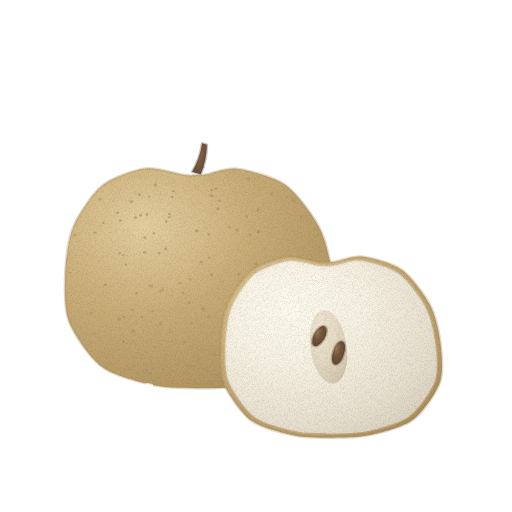
t = 0.00 s
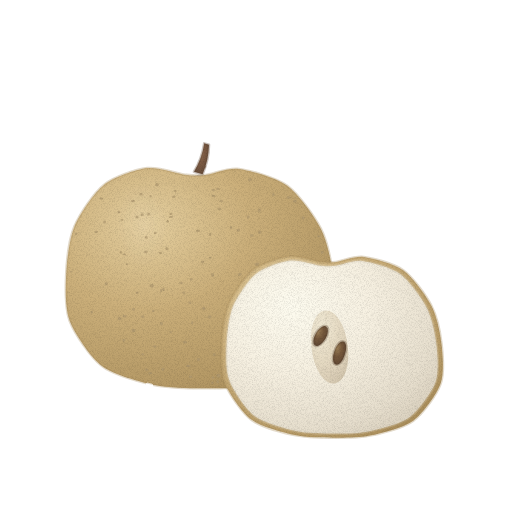
t = 1.43 s
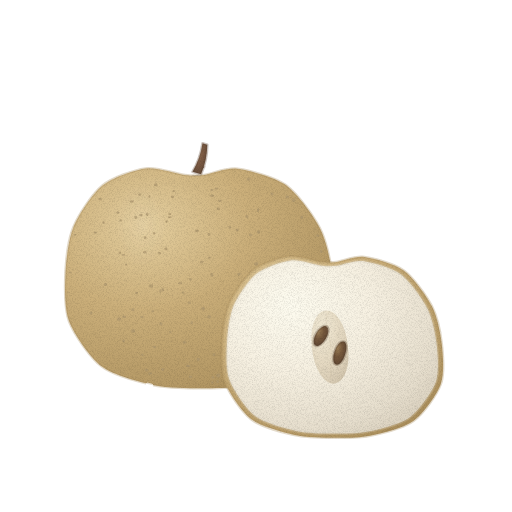
t = 2.85 s
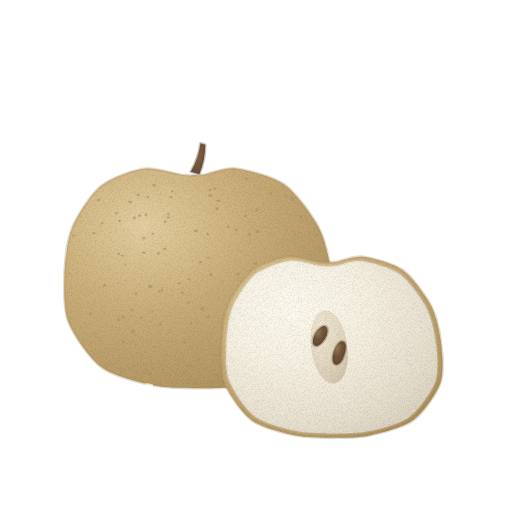
t = 3.80 s
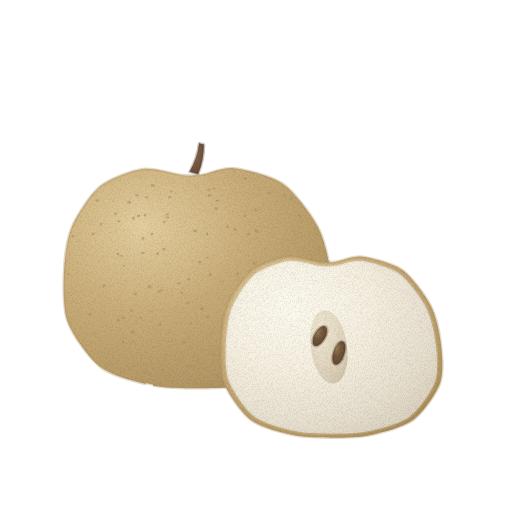
t = 4.75 s
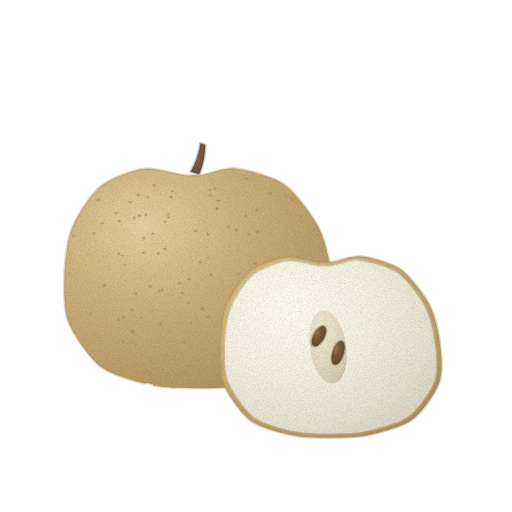
t = 6.18 s

The animated SVG that drew these frames (rendered in a browser with its animation timeline set to each time). Animation: 3 CSS @keyframes rules; one cycle of 7.60 s, repeats indefinitely.

<svg xmlns="http://www.w3.org/2000/svg" viewBox="0 0 512 512" role="img" aria-label="배 — 움직임, 윤곽 없는 수채" data-asset="watercolor-pear-motion" data-food="pear" data-style="watercolor" data-variant="motion" stroke-linecap="round" stroke-linejoin="round"><title>배</title><desc>갈색 작은 점과 짧은 꼭지를 가진 살짝 납작하고 아래가 풍만한 황갈색 한국 배, 흰 반쪽 단면 중심의 작은 갈색 씨.</desc><style>[data-asset="watercolor-pear-motion"] [data-part="whole"]{transform-box:view-box;transform-origin:196px 393px;animation:watercolor-pear-motion-m0 7.6s cubic-bezier(.37,0,.63,1) -0.532s infinite}[data-asset="watercolor-pear-motion"] [data-part="half"]{transform-box:view-box;transform-origin:329px 442px;animation:watercolor-pear-motion-m1 7.6s cubic-bezier(.37,0,.63,1) -3.192s infinite}[data-asset="watercolor-pear-motion"] [data-part="shine"]{transform-box:fill-box;transform-origin:center;animation:watercolor-pear-motion-m2 7.6s cubic-bezier(.37,0,.63,1) 0s infinite}@keyframes watercolor-pear-motion-m0{0%,100%{rotate:0deg}25%{rotate:0.6deg}75%{rotate:-0.6deg}}@keyframes watercolor-pear-motion-m1{0%,100%{rotate:0deg}25%{rotate:-0.6deg}75%{rotate:0.6deg}}@keyframes watercolor-pear-motion-m2{0%,100%{opacity:0.4}25%{opacity:0.468}75%{opacity:0.348}}@media (prefers-reduced-motion:reduce){[data-asset="watercolor-pear-motion"] *{animation:none!important}}</style><defs><radialGradient id="watercolor-pear-motion-g-stem-soft" cx="0.3" cy="0.26" r="0.84"><stop offset="0" stop-color="#a38668"/><stop offset="0.45" stop-color="#7e5c44"/><stop offset="0.86" stop-color="#6b4f3b"/><stop offset="1" stop-color="#604736"/></radialGradient><radialGradient id="watercolor-pear-motion-g-skin-soft" cx="0.3" cy="0.26" r="0.84"><stop offset="0" stop-color="#e4ce9e"/><stop offset="0.45" stop-color="#ccb07b"/><stop offset="0.86" stop-color="#b89c68"/><stop offset="1" stop-color="#ac905d"/></radialGradient><clipPath id="watercolor-pear-motion-clip0"><path d="M184.2 175 C176.2 174.1 156.2 167.1 144.9 168.6 C133.6 170.1 111.5 177.9 101.7 185.9 C91.8 194 77.9 215.3 72.9 227.4 C67.8 239.6 65.5 261.8 65 274.7 C64.5 287.6 63.9 309.4 68.9 322 C73.9 334.6 90 358.3 101.7 366.9 C113.3 375.6 140.5 382.4 154.1 385.4 C167.7 388.3 188.7 388.2 201.2 388.2 C213.8 388.2 232.5 388.3 245.8 385.4 C259 382.4 286.5 375.6 298.2 366.9 C309.8 358.3 326.4 334.8 330.9 322 C335.5 309.1 333.2 285.9 331.6 273 C330 260 325.5 239.5 319.1 227.4 C312.8 215.4 296.4 192.8 285.1 184.8 C273.8 176.7 247.8 170 236.6 168.6 C225.4 167.3 210.4 174.1 203.2 175 C196 175.8 192.2 175.8 184.2 175Z"/></clipPath><linearGradient id="watercolor-pear-motion-fade3" x1="0" y1="0" x2="1" y2="1"><stop offset="0" stop-color="#ac905d" stop-opacity="0"/><stop offset="0.45" stop-color="#ac905d" stop-opacity="0"/><stop offset="1" stop-color="#ac905d" stop-opacity="0.28"/></linearGradient><radialGradient id="watercolor-pear-motion-gloss"><stop stop-color="#fffdf9" stop-opacity=".85"/><stop offset=".6" stop-color="#fffdf9" stop-opacity=".25"/><stop offset="1" stop-color="#fffdf9" stop-opacity="0"/></radialGradient><radialGradient id="watercolor-pear-motion-g-flesh-soft" cx="0.3" cy="0.26" r="0.84"><stop offset="0" stop-color="#fdfbef"/><stop offset="0.45" stop-color="#f6f0e1"/><stop offset="0.86" stop-color="#e7dfce"/><stop offset="1" stop-color="#ddd4c2"/></radialGradient><clipPath id="watercolor-pear-motion-clip1"><path d="M319.7 265.8 C313.5 265.1 297.7 259.6 288.8 260.8 C280 262 262.6 268.1 254.8 274.4 C247.1 280.7 236.1 297.5 232.2 307 C228.2 316.6 226.4 334 226 344.2 C225.6 354.3 225.1 371.4 229.1 381.3 C233 391.3 245.7 409.9 254.8 416.7 C264 423.5 285.3 428.9 296 431.2 C306.7 433.5 323.3 433.5 333.1 433.5 C343 433.5 357.7 433.5 368.1 431.2 C378.6 428.9 400.2 423.5 409.3 416.7 C418.5 409.9 431.5 391.4 435.1 381.3 C438.7 371.3 436.9 353 435.6 342.8 C434.3 332.7 430.8 316.5 425.8 307 C420.8 297.5 407.9 279.8 399 273.5 C390.2 267.2 369.7 261.9 360.9 260.8 C352.1 259.7 340.3 265.1 334.7 265.8 C329 266.5 326 266.5 319.7 265.8Z"/></clipPath><linearGradient id="watercolor-pear-motion-fade7" x1="0" y1="0" x2="1" y2="1"><stop offset="0" stop-color="#ddd4c2" stop-opacity="0"/><stop offset="0.62" stop-color="#ddd4c2" stop-opacity="0"/><stop offset="1" stop-color="#ddd4c2" stop-opacity="0.13"/></linearGradient><radialGradient id="watercolor-pear-motion-g-core-soft" cx="0.3" cy="0.26" r="0.84"><stop offset="0" stop-color="#eae0c8"/><stop offset="0.45" stop-color="#dfd1b5"/><stop offset="0.86" stop-color="#cebea2"/><stop offset="1" stop-color="#c3b396"/></radialGradient><radialGradient id="watercolor-pear-motion-g-seed-soft" cx="0.3" cy="0.26" r="0.84"><stop offset="0" stop-color="#9e8159"/><stop offset="0.45" stop-color="#75583c"/><stop offset="0.86" stop-color="#644a35"/><stop offset="1" stop-color="#594231"/></radialGradient><filter id="watercolor-pear-motion-fx" filterUnits="userSpaceOnUse" x="0" y="0" width="512" height="512" color-interpolation-filters="sRGB"><feTurbulence type="fractalNoise" baseFrequency="0.05" numOctaves="2" seed="7" result="w"/><feDisplacementMap in="SourceGraphic" in2="w" scale="1.4" xChannelSelector="R" yChannelSelector="G" result="d"/><feTurbulence type="fractalNoise" baseFrequency="1.35" numOctaves="2" seed="3" result="n"/><feColorMatrix in="n" type="matrix" values="0 0 0 0 0 0 0 0 0 0 0 0 0 0 0 0.24 0 0 0 -0.101" result="na"/><feComposite in="na" in2="d" operator="in" result="g"/><feMerge><feMergeNode in="d"/><feMergeNode in="g"/></feMerge></filter></defs><g filter="url(#watercolor-pear-motion-fx)"><g data-part="whole"><path d="M191.7 171.8 Q199.5 158.4 201.6 143.3 L206.4 144.7 Q206.3 160.2 200.3 174.2Z" fill="url(#watercolor-pear-motion-g-stem-soft)" stroke="#604736" stroke-width="2.6" stroke-opacity="0.32"/><path d="M184.2 175 C176.2 174.1 156.2 167.1 144.9 168.6 C133.6 170.1 111.5 177.9 101.7 185.9 C91.8 194 77.9 215.3 72.9 227.4 C67.8 239.6 65.5 261.8 65 274.7 C64.5 287.6 63.9 309.4 68.9 322 C73.9 334.6 90 358.3 101.7 366.9 C113.3 375.6 140.5 382.4 154.1 385.4 C167.7 388.3 188.7 388.2 201.2 388.2 C213.8 388.2 232.5 388.3 245.8 385.4 C259 382.4 286.5 375.6 298.2 366.9 C309.8 358.3 326.4 334.8 330.9 322 C335.5 309.1 333.2 285.9 331.6 273 C330 260 325.5 239.5 319.1 227.4 C312.8 215.4 296.4 192.8 285.1 184.8 C273.8 176.7 247.8 170 236.6 168.6 C225.4 167.3 210.4 174.1 203.2 175 C196 175.8 192.2 175.8 184.2 175Z" fill="url(#watercolor-pear-motion-g-skin-soft)" stroke="#ac905d" stroke-width="2.6" stroke-opacity="0.32"/><g clip-path="url(#watercolor-pear-motion-clip0)"><path d="M184.2 175 C176.2 174.1 156.2 167.1 144.9 168.6 C133.6 170.1 111.5 177.9 101.7 185.9 C91.8 194 77.9 215.3 72.9 227.4 C67.8 239.6 65.5 261.8 65 274.7 C64.5 287.6 63.9 309.4 68.9 322 C73.9 334.6 90 358.3 101.7 366.9 C113.3 375.6 140.5 382.4 154.1 385.4 C167.7 388.3 188.7 388.2 201.2 388.2 C213.8 388.2 232.5 388.3 245.8 385.4 C259 382.4 286.5 375.6 298.2 366.9 C309.8 358.3 326.4 334.8 330.9 322 C335.5 309.1 333.2 285.9 331.6 273 C330 260 325.5 239.5 319.1 227.4 C312.8 215.4 296.4 192.8 285.1 184.8 C273.8 176.7 247.8 170 236.6 168.6 C225.4 167.3 210.4 174.1 203.2 175 C196 175.8 192.2 175.8 184.2 175Z" fill="url(#watercolor-pear-motion-fade3)"/><path d="M207.3 257.6 A1.4 1.1 0 1 0 210.1 257.6 A1.4 1.1 0 1 0 207.3 257.6Z" fill="#ae976e" opacity="0.7"/><path d="M259.8 335.3 A1.3 1.4 0 1 0 262.3 335.3 A1.3 1.4 0 1 0 259.8 335.3Z" fill="#ae976e" opacity="0.7"/><path d="M177.7 283.2 A2.1 1 0 1 0 182 283.2 A2.1 1 0 1 0 177.7 283.2Z" fill="#ae976e" opacity="0.7"/><path d="M297.8 311.4 A2 1.6 0 1 0 301.8 311.4 A2 1.6 0 1 0 297.8 311.4Z" fill="#ae976e" opacity="0.7"/><path d="M150.9 310.4 A1.4 1.3 0 1 0 153.7 310.4 A1.4 1.3 0 1 0 150.9 310.4Z" fill="#ae976e" opacity="0.7"/><path d="M171.7 191.2 A1.4 1.1 0 1 0 174.5 191.2 A1.4 1.1 0 1 0 171.7 191.2Z" fill="#ae976e" opacity="0.7"/><path d="M118.8 220.6 A1.4 1.1 0 1 0 121.6 220.6 A1.4 1.1 0 1 0 118.8 220.6Z" fill="#ae976e" opacity="0.7"/><path d="M301.7 314.9 A1.5 0.9 0 1 0 304.6 314.9 A1.5 0.9 0 1 0 301.7 314.9Z" fill="#ae976e" opacity="0.7"/><path d="M224 334.9 A1.7 1.3 0 1 0 227.5 334.9 A1.7 1.3 0 1 0 224 334.9Z" fill="#ae976e" opacity="0.7"/><path d="M145.3 214.6 A1.3 1.5 0 1 0 148 214.6 A1.3 1.5 0 1 0 145.3 214.6Z" fill="#ae976e" opacity="0.7"/><path d="M194.3 230.8 A2.1 1.3 0 1 0 198.5 230.8 A2.1 1.3 0 1 0 194.3 230.8Z" fill="#ae976e" opacity="0.7"/><path d="M262.9 370.1 A2.1 1.2 0 1 0 267 370.1 A2.1 1.2 0 1 0 262.9 370.1Z" fill="#ae976e" opacity="0.7"/><path d="M280 340.4 A1.5 1 0 1 0 283 340.4 A1.5 1 0 1 0 280 340.4Z" fill="#ae976e" opacity="0.7"/><path d="M124.4 265 A1.2 1 0 1 0 126.9 265 A1.2 1 0 1 0 124.4 265Z" fill="#ae976e" opacity="0.7"/><path d="M138.7 215.3 A1.7 1.1 0 1 0 142 215.3 A1.7 1.1 0 1 0 138.7 215.3Z" fill="#ae976e" opacity="0.7"/><path d="M148.5 286.2 A2.1 1.4 0 1 0 152.6 286.2 A2.1 1.4 0 1 0 148.5 286.2Z" fill="#ae976e" opacity="0.7"/><path d="M248.9 288.4 A1.5 1.3 0 1 0 251.9 288.4 A1.5 1.3 0 1 0 248.9 288.4Z" fill="#ae976e" opacity="0.7"/><path d="M72.9 235 A1.4 0.9 0 1 0 75.8 235 A1.4 0.9 0 1 0 72.9 235Z" fill="#ae976e" opacity="0.7"/><path d="M256.3 209.9 A1.2 1.5 0 1 0 258.6 209.9 A1.2 1.5 0 1 0 256.3 209.9Z" fill="#ae976e" opacity="0.7"/><path d="M207.2 234.3 A1.3 1.6 0 1 0 209.8 234.3 A1.3 1.6 0 1 0 207.2 234.3Z" fill="#ae976e" opacity="0.7"/><path d="M164.7 221.7 A1.2 1.3 0 1 0 167.1 221.7 A1.2 1.3 0 1 0 164.7 221.7Z" fill="#ae976e" opacity="0.7"/><path d="M134.8 293.4 A1.5 1.4 0 1 0 137.8 293.4 A1.5 1.4 0 1 0 134.8 293.4Z" fill="#ae976e" opacity="0.7"/><path d="M141.1 354.9 A1.2 1.1 0 1 0 143.5 354.9 A1.2 1.1 0 1 0 141.1 354.9Z" fill="#ae976e" opacity="0.7"/><path d="M237.4 351.7 A1.3 1.5 0 1 0 240 351.7 A1.3 1.5 0 1 0 237.4 351.7Z" fill="#ae976e" opacity="0.7"/><path d="M209.3 195.7 A2.1 1.2 0 1 0 213.5 195.7 A2.1 1.2 0 1 0 209.3 195.7Z" fill="#ae976e" opacity="0.7"/><path d="M163.7 249 A1.7 1.4 0 1 0 167.1 249 A1.7 1.4 0 1 0 163.7 249Z" fill="#ae976e" opacity="0.7"/><path d="M232.1 383.5 A2 1.7 0 1 0 236 383.5 A2 1.7 0 1 0 232.1 383.5Z" fill="#ae976e" opacity="0.7"/><path d="M129 201.7 A2 1.3 0 1 0 133.1 201.7 A2 1.3 0 1 0 129 201.7Z" fill="#ae976e" opacity="0.7"/><path d="M190.2 322.6 A1.3 1.6 0 1 0 192.8 322.6 A1.3 1.6 0 1 0 190.2 322.6Z" fill="#ae976e" opacity="0.7"/><path d="M273.7 336.4 A1.7 1.6 0 1 0 277.1 336.4 A1.7 1.6 0 1 0 273.7 336.4Z" fill="#ae976e" opacity="0.7"/><path d="M140.1 317.2 A1.7 1.3 0 1 0 143.5 317.2 A1.7 1.3 0 1 0 140.1 317.2Z" fill="#ae976e" opacity="0.7"/><path d="M153.1 184.9 A1.9 1.3 0 1 0 156.8 184.9 A1.9 1.3 0 1 0 153.1 184.9Z" fill="#ae976e" opacity="0.7"/><path d="M302.9 338.4 A1.4 1.2 0 1 0 305.7 338.4 A1.4 1.2 0 1 0 302.9 338.4Z" fill="#ae976e" opacity="0.7"/><path d="M209.9 274.7 A1.5 1.5 0 1 0 212.8 274.7 A1.5 1.5 0 1 0 209.9 274.7Z" fill="#ae976e" opacity="0.7"/><path d="M253.9 263.6 A2 1.5 0 1 0 257.8 263.6 A2 1.5 0 1 0 253.9 263.6Z" fill="#ae976e" opacity="0.7"/><path d="M293.9 301.7 A1.2 1.2 0 1 0 296.4 301.7 A1.2 1.2 0 1 0 293.9 301.7Z" fill="#ae976e" opacity="0.7"/><path d="M299.2 307.7 A1.9 1.2 0 1 0 303 307.7 A1.9 1.2 0 1 0 299.2 307.7Z" fill="#ae976e" opacity="0.7"/><path d="M244.4 307.3 A1.6 1.1 0 1 0 247.5 307.3 A1.6 1.1 0 1 0 244.4 307.3Z" fill="#ae976e" opacity="0.7"/><path d="M182.6 342.4 A1.9 1 0 1 0 186.3 342.4 A1.9 1 0 1 0 182.6 342.4Z" fill="#ae976e" opacity="0.7"/><path d="M238.2 367.1 A1.7 1.1 0 1 0 241.6 367.1 A1.7 1.1 0 1 0 238.2 367.1Z" fill="#ae976e" opacity="0.7"/><path d="M97.5 199.6 A1.9 1.2 0 1 0 101.3 199.6 A1.9 1.2 0 1 0 97.5 199.6Z" fill="#ae976e" opacity="0.7"/><path d="M118 253.2 A1.4 1.4 0 1 0 120.8 253.2 A1.4 1.4 0 1 0 118 253.2Z" fill="#ae976e" opacity="0.7"/><path d="M170.1 197 A1.7 1.3 0 1 0 173.5 197 A1.7 1.3 0 1 0 170.1 197Z" fill="#ae976e" opacity="0.7"/><path d="M321.3 297.6 A1.2 1 0 1 0 323.7 297.6 A1.2 1 0 1 0 321.3 297.6Z" fill="#ae976e" opacity="0.7"/><path d="M291 200.2 A1.9 1.4 0 1 0 294.9 200.2 A1.9 1.4 0 1 0 291 200.2Z" fill="#ae976e" opacity="0.7"/><path d="M303 331.5 A1.2 1 0 1 0 305.4 331.5 A1.2 1 0 1 0 303 331.5Z" fill="#ae976e" opacity="0.7"/><path d="M186 365.9 A1.7 1.1 0 1 0 189.4 365.9 A1.7 1.1 0 1 0 186 365.9Z" fill="#ae976e" opacity="0.7"/><path d="M211.3 377.4 A1.3 1.3 0 1 0 214 377.4 A1.3 1.3 0 1 0 211.3 377.4Z" fill="#ae976e" opacity="0.7"/><path d="M92.9 232.9 A1.7 0.9 0 1 0 96.2 232.9 A1.7 0.9 0 1 0 92.9 232.9Z" fill="#ae976e" opacity="0.7"/><path d="M313.4 290 A1.4 1.2 0 1 0 316.1 290 A1.4 1.2 0 1 0 313.4 290Z" fill="#ae976e" opacity="0.7"/><path d="M89.5 313.4 A1.4 1.5 0 1 0 92.3 313.4 A1.4 1.5 0 1 0 89.5 313.4Z" fill="#ae976e" opacity="0.7"/><path d="M131 309.9 A1.6 1.6 0 1 0 134.2 309.9 A1.6 1.6 0 1 0 131 309.9Z" fill="#ae976e" opacity="0.7"/><path d="M256.5 231.7 A1.6 1.4 0 1 0 259.6 231.7 A1.6 1.4 0 1 0 256.5 231.7Z" fill="#ae976e" opacity="0.7"/><path d="M168.9 332.2 A1.3 1 0 1 0 171.5 332.2 A1.3 1 0 1 0 168.9 332.2Z" fill="#ae976e" opacity="0.7"/><path d="M284.7 196.6 A1.9 1.3 0 1 0 288.5 196.6 A1.9 1.3 0 1 0 284.7 196.6Z" fill="#ae976e" opacity="0.7"/><path d="M310.8 261.6 A1.9 0.9 0 1 0 314.7 261.6 A1.9 0.9 0 1 0 310.8 261.6Z" fill="#ae976e" opacity="0.7"/><path d="M274.1 287.6 A1.7 1.6 0 1 0 277.4 287.6 A1.7 1.6 0 1 0 274.1 287.6Z" fill="#ae976e" opacity="0.7"/><path d="M281.4 298.4 A1.3 1 0 1 0 284.1 298.4 A1.3 1 0 1 0 281.4 298.4Z" fill="#ae976e" opacity="0.7"/><path d="M101.6 222.9 A1.3 1.2 0 1 0 104.2 222.9 A1.3 1.2 0 1 0 101.6 222.9Z" fill="#ae976e" opacity="0.7"/><path d="M147.6 196.7 A1.1 1.2 0 1 0 149.8 196.7 A1.1 1.2 0 1 0 147.6 196.7Z" fill="#ae976e" opacity="0.7"/><path d="M181.3 292.6 A1.4 1.2 0 1 0 184.2 292.6 A1.4 1.2 0 1 0 181.3 292.6Z" fill="#ae976e" opacity="0.7"/><path d="M188.4 279.4 A1.6 1.4 0 1 0 191.6 279.4 A1.6 1.4 0 1 0 188.4 279.4Z" fill="#ae976e" opacity="0.7"/><path d="M228.1 227.1 A1.2 1.3 0 1 0 230.4 227.1 A1.2 1.3 0 1 0 228.1 227.1Z" fill="#ae976e" opacity="0.7"/><path d="M147.9 373.7 A2.1 1 0 1 0 152.1 373.7 A2.1 1 0 1 0 147.9 373.7Z" fill="#ae976e" opacity="0.7"/><path d="M216.3 375.4 A2 1.6 0 1 0 220.2 375.4 A2 1.6 0 1 0 216.3 375.4Z" fill="#ae976e" opacity="0.7"/><path d="M167.4 214.2 A1.7 1.1 0 1 0 170.8 214.2 A1.7 1.1 0 1 0 167.4 214.2Z" fill="#ae976e" opacity="0.7"/><path d="M211.1 382.5 A1.2 1 0 1 0 213.4 382.5 A1.2 1 0 1 0 211.1 382.5Z" fill="#ae976e" opacity="0.7"/><path d="M159.1 324 A1.7 1.3 0 1 0 162.4 324 A1.7 1.3 0 1 0 159.1 324Z" fill="#ae976e" opacity="0.7"/><path d="M315.4 235.2 A1.8 1.1 0 1 0 319 235.2 A1.8 1.1 0 1 0 315.4 235.2Z" fill="#ae976e" opacity="0.7"/><path d="M209.5 189.9 A1.6 1.3 0 1 0 212.7 189.9 A1.6 1.3 0 1 0 209.5 189.9Z" fill="#ae976e" opacity="0.7"/><path d="M121.7 341.1 A1.7 1.3 0 1 0 125.1 341.1 A1.7 1.3 0 1 0 121.7 341.1Z" fill="#ae976e" opacity="0.7"/><path d="M157.7 253.4 A1.4 1 0 1 0 160.4 253.4 A1.4 1 0 1 0 157.7 253.4Z" fill="#ae976e" opacity="0.7"/><path d="M152.1 233.5 A1.4 1.3 0 1 0 154.9 233.5 A1.4 1.3 0 1 0 152.1 233.5Z" fill="#ae976e" opacity="0.7"/><path d="M68.4 273 A1.5 0.9 0 1 0 71.5 273 A1.5 0.9 0 1 0 68.4 273Z" fill="#ae976e" opacity="0.7"/><path d="M103.4 284.7 A1.7 1.6 0 1 0 106.9 284.7 A1.7 1.6 0 1 0 103.4 284.7Z" fill="#ae976e" opacity="0.7"/><path d="M249.3 271.3 A1.8 1 0 1 0 253 271.3 A1.8 1 0 1 0 249.3 271.3Z" fill="#ae976e" opacity="0.7"/><path d="M152.6 347 A1.8 1.2 0 1 0 156.2 347 A1.8 1.2 0 1 0 152.6 347Z" fill="#ae976e" opacity="0.7"/><path d="M193.1 163.7 A1.4 1 0 1 0 196 163.7 A1.4 1 0 1 0 193.1 163.7Z" fill="#ae976e" opacity="0.7"/><path d="M212.4 354.6 A1.4 1 0 1 0 215.1 354.6 A1.4 1 0 1 0 212.4 354.6Z" fill="#ae976e" opacity="0.7"/><path d="M248.2 234.8 A2 1.5 0 1 0 252.2 234.8 A2 1.5 0 1 0 248.2 234.8Z" fill="#ae976e" opacity="0.7"/><path d="M302.5 278.8 A1.5 1.7 0 1 0 305.4 278.8 A1.5 1.7 0 1 0 302.5 278.8Z" fill="#ae976e" opacity="0.7"/><path d="M235 229.8 A1.7 1.4 0 1 0 238.4 229.8 A1.7 1.4 0 1 0 235 229.8Z" fill="#ae976e" opacity="0.7"/><path d="M319.2 251.1 A1.5 1.7 0 1 0 322.2 251.1 A1.5 1.7 0 1 0 319.2 251.1Z" fill="#ae976e" opacity="0.7"/><path d="M196.3 359.5 A1.8 1.6 0 1 0 200 359.5 A1.8 1.6 0 1 0 196.3 359.5Z" fill="#ae976e" opacity="0.7"/><path d="M269.9 193.8 A1.4 1.5 0 1 0 272.7 193.8 A1.4 1.5 0 1 0 269.9 193.8Z" fill="#ae976e" opacity="0.7"/><path d="M137.3 194.8 A1.7 1.2 0 1 0 140.7 194.8 A1.7 1.2 0 1 0 137.3 194.8Z" fill="#ae976e" opacity="0.7"/><path d="M263.5 291.6 A1.6 0.9 0 1 0 266.7 291.6 A1.6 0.9 0 1 0 263.5 291.6Z" fill="#ae976e" opacity="0.7"/><path d="M131 331.1 A2 1.3 0 1 0 134.9 331.1 A2 1.3 0 1 0 131 331.1Z" fill="#ae976e" opacity="0.7"/><path d="M158.8 290.9 A1.1 1.7 0 1 0 161 290.9 A1.1 1.7 0 1 0 158.8 290.9Z" fill="#ae976e" opacity="0.7"/><path d="M120.9 255.2 A1.9 0.9 0 1 0 124.7 255.2 A1.9 0.9 0 1 0 120.9 255.2Z" fill="#ae976e" opacity="0.7"/><path d="M213.8 188.7 A1.9 1 0 1 0 217.7 188.7 A1.9 1 0 1 0 213.8 188.7Z" fill="#ae976e" opacity="0.7"/><path d="M295.5 311.4 A1.3 1.1 0 1 0 298.2 311.4 A1.3 1.1 0 1 0 295.5 311.4Z" fill="#ae976e" opacity="0.7"/><path d="M237.4 300.4 A1.5 1.1 0 1 0 240.4 300.4 A1.5 1.1 0 1 0 237.4 300.4Z" fill="#ae976e" opacity="0.7"/><path d="M188.8 376.8 A1.7 1 0 1 0 192.1 376.8 A1.7 1 0 1 0 188.8 376.8Z" fill="#ae976e" opacity="0.7"/><path d="M207.1 316.7 A1.8 1.6 0 1 0 210.8 316.7 A1.8 1.6 0 1 0 207.1 316.7Z" fill="#ae976e" opacity="0.7"/><path d="M133.6 217.6 A1.5 1.5 0 1 0 136.7 217.6 A1.5 1.5 0 1 0 133.6 217.6Z" fill="#ae976e" opacity="0.7"/><path d="M161.1 289.8 A1.3 1.7 0 1 0 163.7 289.8 A1.3 1.7 0 1 0 161.1 289.8Z" fill="#ae976e" opacity="0.7"/><path d="M199.3 262 A1.8 1.4 0 1 0 203 262 A1.8 1.4 0 1 0 199.3 262Z" fill="#ae976e" opacity="0.7"/><path d="M245.9 179 A1.9 1.3 0 1 0 249.6 179 A1.9 1.3 0 1 0 245.9 179Z" fill="#ae976e" opacity="0.7"/><path d="M216.4 381.5 A1.3 1.3 0 1 0 218.9 381.5 A1.3 1.3 0 1 0 216.4 381.5Z" fill="#ae976e" opacity="0.7"/><path d="M142.5 252.5 A1.9 1.3 0 1 0 146.3 252.5 A1.9 1.3 0 1 0 142.5 252.5Z" fill="#ae976e" opacity="0.7"/><path d="M186.3 366 A1.9 1 0 1 0 190.2 366 A1.9 1 0 1 0 186.3 366Z" fill="#ae976e" opacity="0.7"/><path d="M200.5 308.2 A1.7 1 0 1 0 203.9 308.2 A1.7 1 0 1 0 200.5 308.2Z" fill="#ae976e" opacity="0.7"/><path d="M187.3 302.8 A1.7 1.3 0 1 0 190.7 302.8 A1.7 1.3 0 1 0 187.3 302.8Z" fill="#ae976e" opacity="0.7"/><path d="M115.7 213 A1.5 1.1 0 1 0 118.7 213 A1.5 1.1 0 1 0 115.7 213Z" fill="#ae976e" opacity="0.7"/><path d="M236.9 274 A1.7 1.5 0 1 0 240.3 274 A1.7 1.5 0 1 0 236.9 274Z" fill="#ae976e" opacity="0.7"/><path d="M144.6 370.3 A1.8 1.3 0 1 0 148.3 370.3 A1.8 1.3 0 1 0 144.6 370.3Z" fill="#ae976e" opacity="0.7"/><path d="M264 336.8 A1.8 1 0 1 0 267.5 336.8 A1.8 1 0 1 0 264 336.8Z" fill="#ae976e" opacity="0.7"/><path d="M167.1 217.3 A2 1 0 1 0 171.1 217.3 A2 1 0 1 0 167.1 217.3Z" fill="#ae976e" opacity="0.7"/><path d="M225.8 327.4 A1.2 1.6 0 1 0 228.3 327.4 A1.2 1.6 0 1 0 225.8 327.4Z" fill="#ae976e" opacity="0.7"/><path d="M216 208.8 A1.7 1.4 0 1 0 219.5 208.8 A1.7 1.4 0 1 0 216 208.8Z" fill="#ae976e" opacity="0.7"/><path d="M290.2 292.9 A2.1 1.3 0 1 0 294.4 292.9 A2.1 1.3 0 1 0 290.2 292.9Z" fill="#ae976e" opacity="0.7"/><path d="M236 329.9 A1.3 1.7 0 1 0 238.6 329.9 A1.3 1.7 0 1 0 236 329.9Z" fill="#ae976e" opacity="0.7"/><path d="M202.1 308.7 A1.3 1.7 0 1 0 204.7 308.7 A1.3 1.7 0 1 0 202.1 308.7Z" fill="#ae976e" opacity="0.7"/><path d="M116.9 319.5 A2 1.7 0 1 0 120.9 319.5 A2 1.7 0 1 0 116.9 319.5Z" fill="#ae976e" opacity="0.7"/><path d="M161 369.4 A1.5 1.6 0 1 0 164.1 369.4 A1.5 1.6 0 1 0 161 369.4Z" fill="#ae976e" opacity="0.7"/><path d="M292.1 311.7 A1.7 1.3 0 1 0 295.5 311.7 A1.7 1.3 0 1 0 292.1 311.7Z" fill="#ae976e" opacity="0.7"/><path d="M143.1 237.8 A1.5 1.6 0 1 0 146.1 237.8 A1.5 1.6 0 1 0 143.1 237.8Z" fill="#ae976e" opacity="0.7"/><path d="M122 317 A2 1 0 1 0 125.9 317 A2 1 0 1 0 122 317Z" fill="#ae976e" opacity="0.7"/><path d="M299.8 216.8 A1.5 1.7 0 1 0 302.8 216.8 A1.5 1.7 0 1 0 299.8 216.8Z" fill="#ae976e" opacity="0.7"/><path d="M244.9 216.5 A1.5 1.4 0 1 0 248 216.5 A1.5 1.4 0 1 0 244.9 216.5Z" fill="#ae976e" opacity="0.7"/><path d="M217.3 201 A1.9 1 0 1 0 221.2 201 A1.9 1 0 1 0 217.3 201Z" fill="#ae976e" opacity="0.7"/><path d="M287.4 259.3 A1.3 0.9 0 1 0 290.1 259.3 A1.3 0.9 0 1 0 287.4 259.3Z" fill="#ae976e" opacity="0.7"/><path d="M185 172 A11 3.4 0 1 0 207 172 A11 3.4 0 1 0 185 172Z" fill="url(#watercolor-pear-motion-g-stem-soft)"/><g data-part="shine" opacity="0.4"><path d="M117.2 233.4 A24 48 -18 1 0 162.8 218.6 A24 48 -18 1 0 117.2 233.4Z" fill="url(#watercolor-pear-motion-gloss)" opacity="0.15"/></g></g></g><g data-part="half"><path d="M319.3 261.9 C312.7 261.2 296.2 255.4 286.9 256.7 C277.6 257.9 259.4 264.3 251.2 270.9 C243.1 277.5 231.6 295.1 227.5 305.1 C223.3 315.1 221.4 333.4 221 344.1 C220.6 354.8 220.1 372.7 224.2 383.1 C228.4 393.5 241.6 413 251.2 420.1 C260.8 427.3 283.2 432.9 294.4 435.3 C305.7 437.7 323 437.7 333.3 437.7 C343.7 437.7 359.1 437.7 370 435.3 C381 432.9 403.6 427.3 413.2 420.1 C422.8 413 436.5 393.7 440.2 383.1 C444 372.5 442.1 353.3 440.8 342.7 C439.5 332 435.8 315.1 430.5 305.1 C425.3 295.2 411.7 276.6 402.4 270 C393.1 263.3 371.7 257.8 362.5 256.7 C353.3 255.6 340.8 261.2 334.9 261.9 C329 262.6 325.8 262.6 319.3 261.9Z" fill="url(#watercolor-pear-motion-g-skin-soft)" stroke="#ac905d" stroke-width="2.6" stroke-opacity="0.32"/><path d="M319.7 265.8 C313.5 265.1 297.7 259.6 288.8 260.8 C280 262 262.6 268.1 254.8 274.4 C247.1 280.7 236.1 297.5 232.2 307 C228.2 316.6 226.4 334 226 344.2 C225.6 354.3 225.1 371.4 229.1 381.3 C233 391.3 245.7 409.9 254.8 416.7 C264 423.5 285.3 428.9 296 431.2 C306.7 433.5 323.3 433.5 333.1 433.5 C343 433.5 357.7 433.5 368.1 431.2 C378.6 428.9 400.2 423.5 409.3 416.7 C418.5 409.9 431.5 391.4 435.1 381.3 C438.7 371.3 436.9 353 435.6 342.8 C434.3 332.7 430.8 316.5 425.8 307 C420.8 297.5 407.9 279.8 399 273.5 C390.2 267.2 369.7 261.9 360.9 260.8 C352.1 259.7 340.3 265.1 334.7 265.8 C329 266.5 326 266.5 319.7 265.8Z" fill="url(#watercolor-pear-motion-g-flesh-soft)" stroke="#ddd4c2" stroke-width="2.6" stroke-opacity="0.32"/><g clip-path="url(#watercolor-pear-motion-clip1)"><path d="M319.7 265.8 C313.5 265.1 297.7 259.6 288.8 260.8 C280 262 262.6 268.1 254.8 274.4 C247.1 280.7 236.1 297.5 232.2 307 C228.2 316.6 226.4 334 226 344.2 C225.6 354.3 225.1 371.4 229.1 381.3 C233 391.3 245.7 409.9 254.8 416.7 C264 423.5 285.3 428.9 296 431.2 C306.7 433.5 323.3 433.5 333.1 433.5 C343 433.5 357.7 433.5 368.1 431.2 C378.6 428.9 400.2 423.5 409.3 416.7 C418.5 409.9 431.5 391.4 435.1 381.3 C438.7 371.3 436.9 353 435.6 342.8 C434.3 332.7 430.8 316.5 425.8 307 C420.8 297.5 407.9 279.8 399 273.5 C390.2 267.2 369.7 261.9 360.9 260.8 C352.1 259.7 340.3 265.1 334.7 265.8 C329 266.5 326 266.5 319.7 265.8Z" fill="url(#watercolor-pear-motion-fade7)"/><path d="M311.2 349.5 A18 35 -8 1 0 346.8 344.5 A18 35 -8 1 0 311.2 349.5Z" fill="url(#watercolor-pear-motion-g-core-soft)" opacity="0.65"/><path d="M315.2 333.3 A5.5 11 30 1 0 324.8 338.8 A5.5 11 30 1 0 315.2 333.3Z" fill="url(#watercolor-pear-motion-g-seed-soft)" stroke="#594231" stroke-width="2.6" stroke-opacity="0.32"/><path d="M333.8 351.3 A5.5 11 18 1 0 344.2 354.7 A5.5 11 18 1 0 333.8 351.3Z" fill="url(#watercolor-pear-motion-g-seed-soft)" stroke="#594231" stroke-width="2.6" stroke-opacity="0.32"/><path d="M329 310 C328.3 311.8 324.8 314.7 325 321 C325.2 327.3 329.2 338.5 330 348 C330.8 357.5 330 373 330 378" fill="none" stroke="#c3b396" stroke-width="0.7" opacity="0.25"/></g></g></g></svg>
